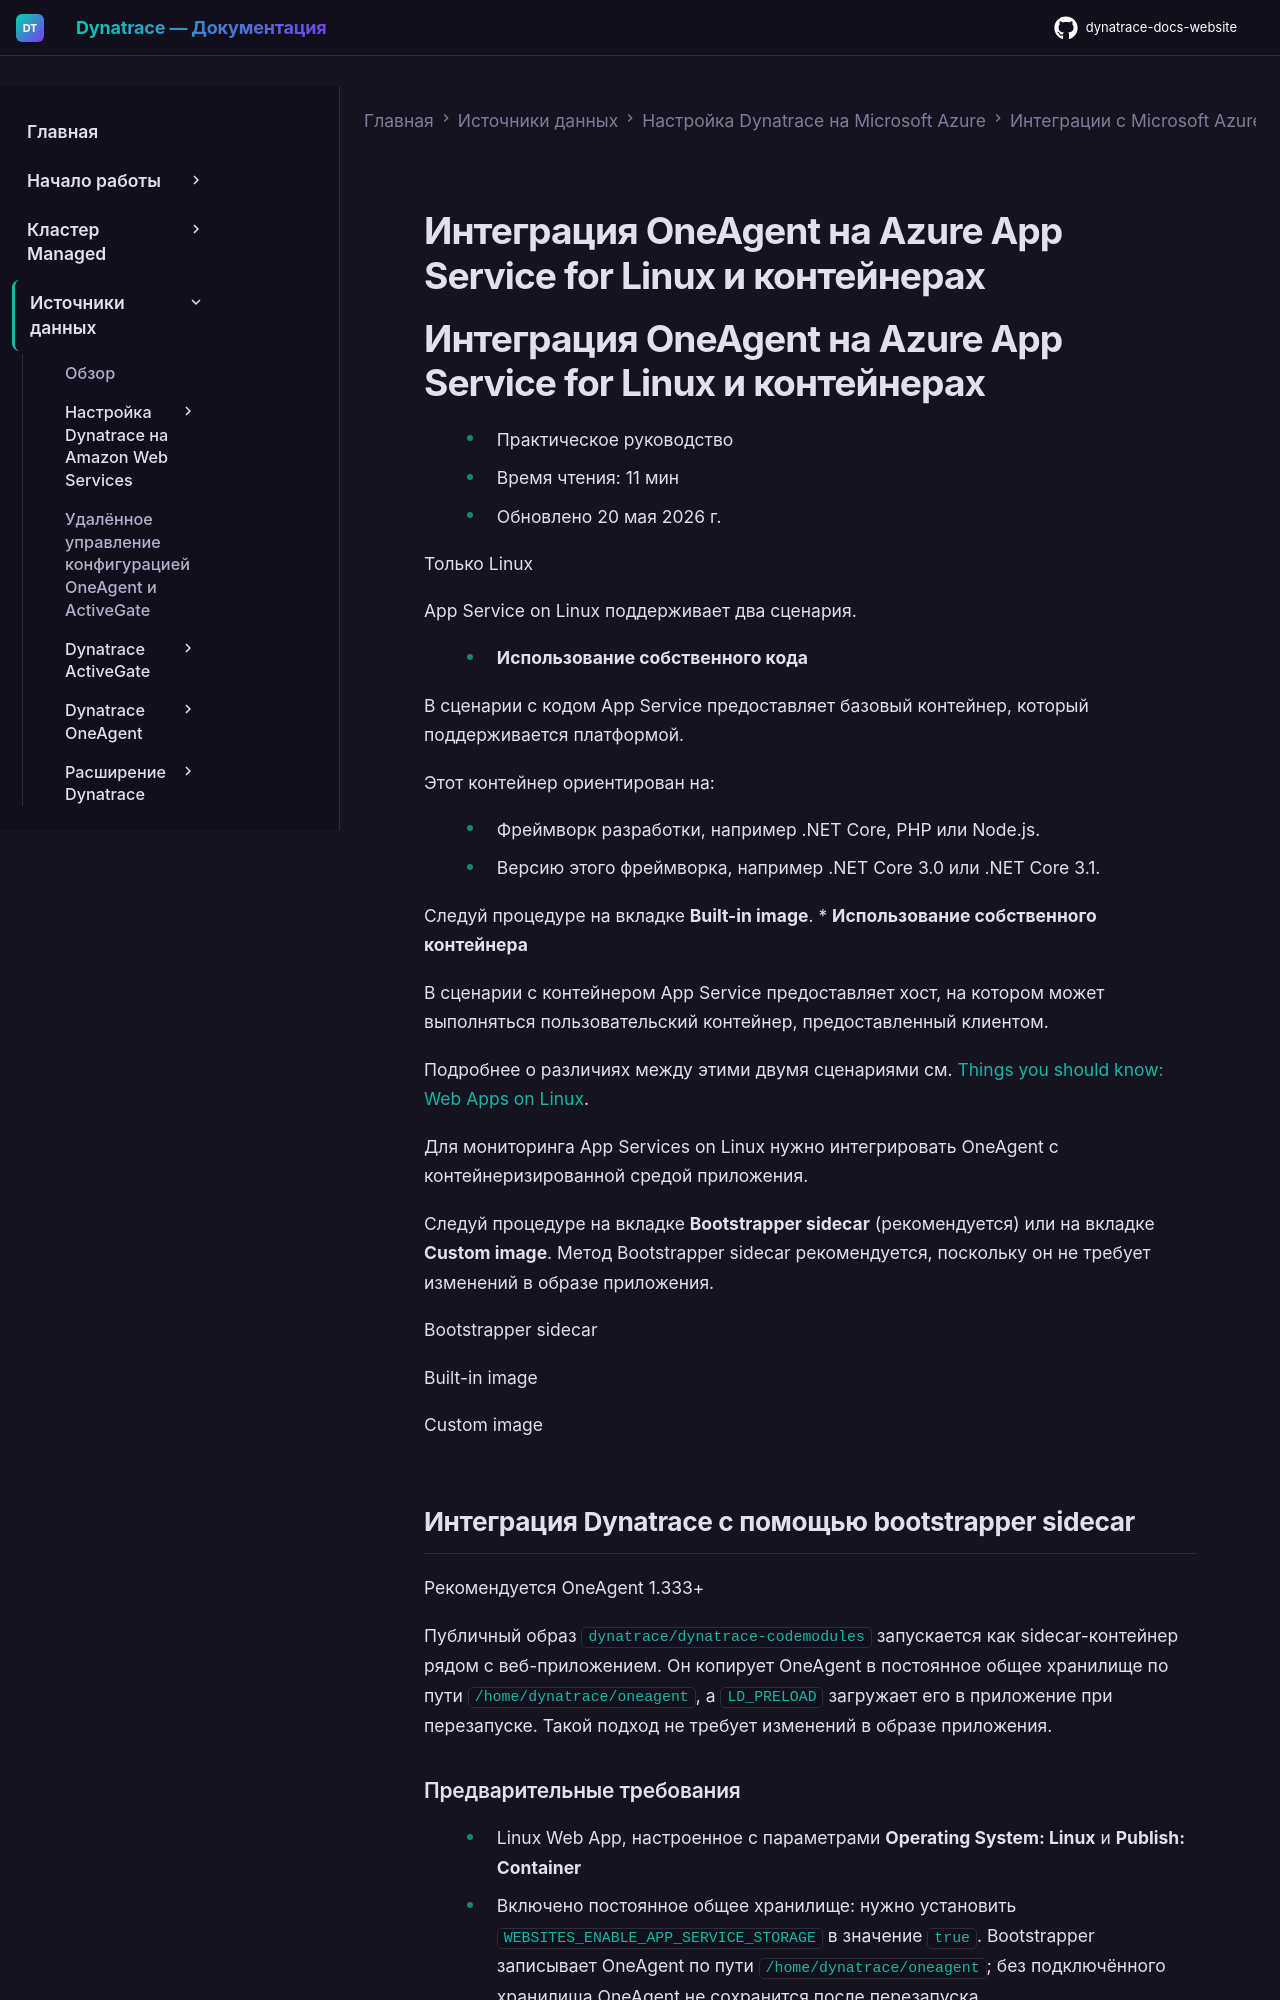

repository: Yerkebulan-Ardabayev/dynatrace-docs-website · page: managed-ru/ingest-from/microsoft-azure-services/azure-integrations/azure-appservice/integrate-oneagent-on-web-app-for-containers/index.html · generator: mkdocs

---
title: Интеграция OneAgent на Azure App Service for Linux и контейнерах
source: https://docs.dynatrace.com/managed/ingest-from/microsoft-azure-services/azure-integrations/azure-appservice/integrate-oneagent-on-web-app-for-containers
---

# Интеграция OneAgent на Azure App Service for Linux и контейнерах

# Интеграция OneAgent на Azure App Service for Linux и контейнерах

* Практическое руководство
* Время чтения: 11 мин
* Обновлено 20 мая 2026 г.

Только Linux

App Service on Linux поддерживает два сценария.

* **Использование собственного кода**

  В сценарии с кодом App Service предоставляет базовый контейнер, который поддерживается платформой.

  Этот контейнер ориентирован на:

  + Фреймворк разработки, например .NET Core, PHP или Node.js.
  + Версию этого фреймворка, например .NET Core 3.0 или .NET Core 3.1.

  Следуй процедуре на вкладке **Built-in image**.
* **Использование собственного контейнера**

  В сценарии с контейнером App Service предоставляет хост, на котором может выполняться пользовательский контейнер, предоставленный клиентом.

  Подробнее о различиях между этими двумя сценариями см. [Things you should know: Web Apps on Linux](https://dt-url.net/jm039gu).

  Для мониторинга App Services on Linux нужно интегрировать OneAgent с контейнеризированной средой приложения.

  Следуй процедуре на вкладке **Bootstrapper sidecar** (рекомендуется) или на вкладке **Custom image**. Метод Bootstrapper sidecar рекомендуется, поскольку он не требует изменений в образе приложения.

Bootstrapper sidecar

Built-in image

Custom image

## Интеграция Dynatrace с помощью bootstrapper sidecar

Рекомендуется OneAgent 1.333+

Публичный образ `dynatrace/dynatrace-codemodules` запускается как sidecar-контейнер рядом с веб-приложением. Он копирует OneAgent в постоянное общее хранилище по пути `/home/dynatrace/oneagent`, а `LD_PRELOAD` загружает его в приложение при перезапуске. Такой подход не требует изменений в образе приложения.

### Предварительные требования

* Linux Web App, настроенное с параметрами **Operating System: Linux** и **Publish: Container**
* Включено постоянное общее хранилище: нужно установить `WEBSITES_ENABLE_APP_SERVICE_STORAGE` в значение `true`. Bootstrapper записывает OneAgent по пути `/home/dynatrace/oneagent`; без подключённого хранилища OneAgent не сохранится после перезапуска.
